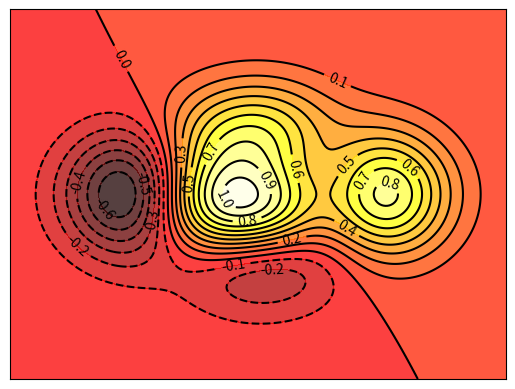

The script that saved this image:
import matplotlib.pyplot as plt
import numpy as np

def f(x,y):
    # the height function
    return (1 - x / 2 + x**5 + y**3) * np.exp(-x**2 -y**2)

n = 256
x = np.linspace(-3, 3, n)
y = np.linspace(-3, 3, n)
X,Y = np.meshgrid(x, y)

# use plt.contourf to filling contours
# X, Y and value for (X,Y) point
plt.contourf(X, Y, f(X, Y), 20, alpha=.75, cmap=plt.cm.hot)

# use plt.contour to add contour lines
C = plt.contour(X, Y, f(X, Y), 20, colors='black', linewidth=.5)
# adding label
plt.clabel(C, inline=True, fontsize=10)

plt.xticks(())
plt.yticks(())
plt.show()